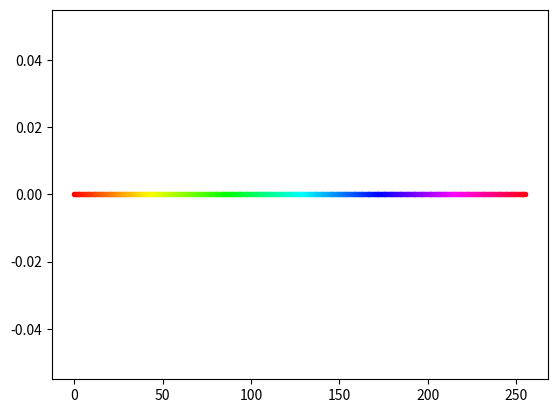

The script that saved this image:
import matplotlib as mpl
import matplotlib.pyplot as plt
from matplotlib import cm

cmap = plt.get_cmap("hsv")
# rgb_cm = cmap.colors

arr = []
for i in range(0, 256):
  plt.plot(i, 0, ".", color=cmap(i))

  arr += [cmap(i)[0:3]]


print(arr)

# plt.show()